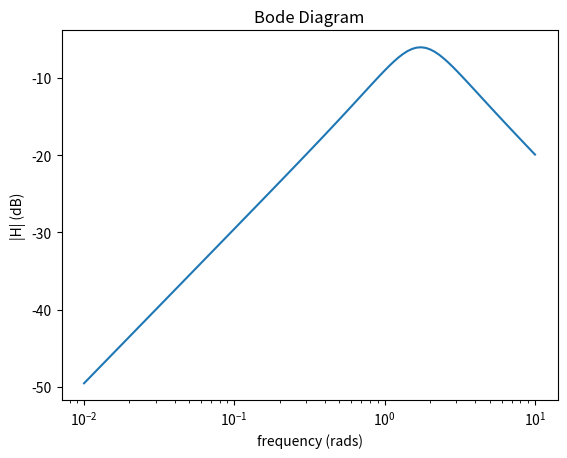
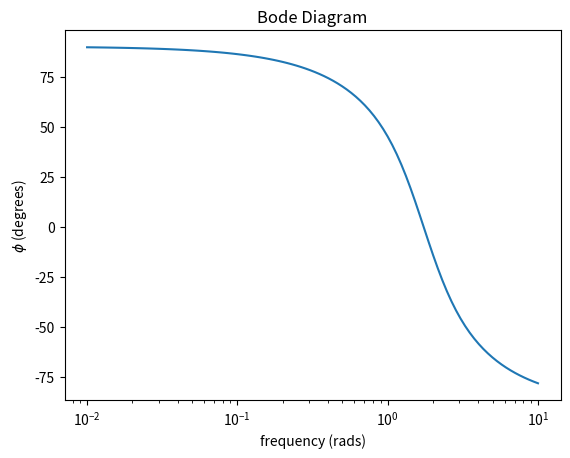

The script that saved these images, in order:
#!/usr/bin/env python3
# -*- coding: utf-8 -*-
"""
Created on Tue Aug  8 16:05:40 2017

[redacted]
"""

from scipy import signal

import matplotlib.pyplot as plt

num = [1,0]
den = [1,2,3]

H_s = signal.lti(num,den)

w, H_module, H_phase = signal.bode(H_s)

plt.figure()
plt.semilogx(w,H_module) 
plt.ylabel("|H| (dB)")
plt.xlabel("frequency (rads)")
plt.title("Bode Diagram")


plt.figure()
plt.title("Bode Diagram")
plt.xlabel("frequency (rads)")
plt.ylabel("$\phi$ (degrees)")
plt.semilogx(w,H_phase)


plt.show()